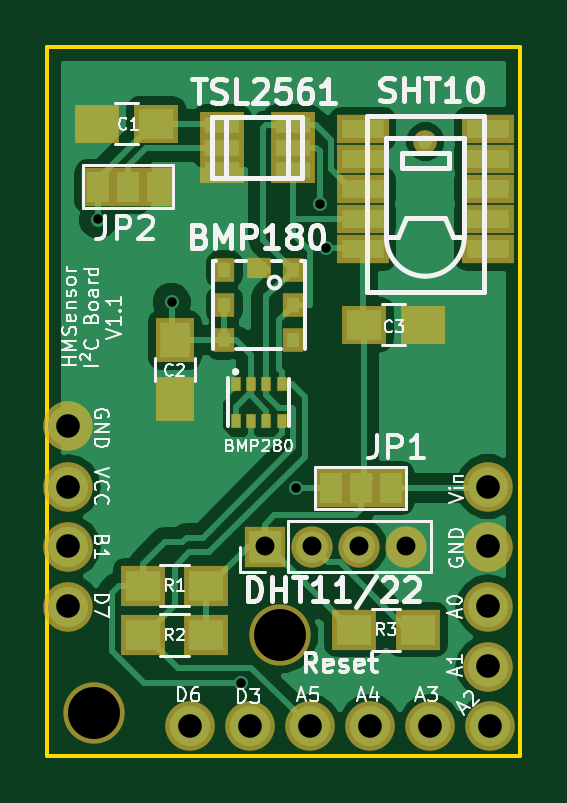
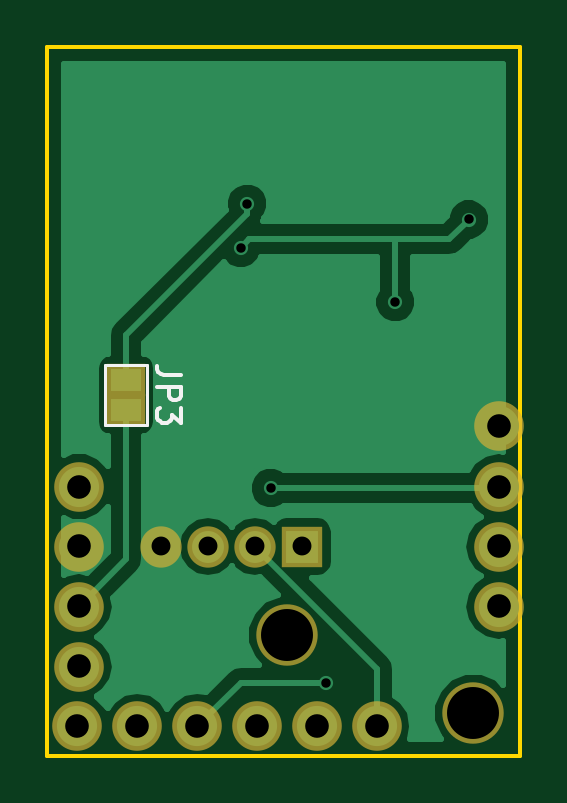
Circuit board: 8 layer files. Board 20.0 x 30.0 mm.
- bottom_copper: I2CBoard-B.Cu.gbl (15210 bytes)
- bottom_mask: I2CBoard-B.Mask.gbs (1092 bytes)
- bottom_silk: I2CBoard-B.SilkS.gbo (1383 bytes)
- outline: I2CBoard-Edge.Cuts.gko (516 bytes)
- top_copper: I2CBoard-F.Cu.gtl (31885 bytes)
- top_mask: I2CBoard-F.Mask.gts (2701 bytes)
- top_silk: I2CBoard-F.SilkS.gto (36679 bytes)
- drill: I2CBoard.drl (698 bytes)

=== bottom_copper: I2CBoard-B.Cu.gbl (15210 bytes, source omitted) ===
=== bottom_mask: I2CBoard-B.Mask.gbs ===
G04 #@! TF.FileFunction,Soldermask,Bot*
%FSLAX46Y46*%
G04 Gerber Fmt 4.6, Leading zero omitted, Abs format (unit mm)*
G04 Created by KiCad (PCBNEW 4.0.2-stable) date 05.09.2017 20:59:44*
%MOMM*%
G01*
G04 APERTURE LIST*
%ADD10C,0.100000*%
%ADD11C,2.100000*%
%ADD12O,2.100000X2.100000*%
%ADD13C,2.600000*%
%ADD14R,1.750000X1.750000*%
%ADD15O,1.750000X1.750000*%
%ADD16R,1.670000X1.370000*%
G04 APERTURE END LIST*
D10*
D11*
X170878500Y-111061500D03*
D12*
X170878500Y-113601500D03*
X170878500Y-116141500D03*
X170878500Y-118681500D03*
D11*
X188658500Y-113601500D03*
D12*
X188658500Y-116141500D03*
X188658500Y-118681500D03*
X188658500Y-121221500D03*
D11*
X188722000Y-123761500D03*
D12*
X186182000Y-123761500D03*
X183642000Y-123761500D03*
X181102000Y-123761500D03*
X178562000Y-123761500D03*
X176022000Y-123761500D03*
D13*
X171958000Y-123190000D03*
X179832000Y-119888000D03*
D14*
X179197000Y-116141500D03*
D15*
X181197000Y-116141500D03*
X183197000Y-116141500D03*
X185197000Y-116141500D03*
D16*
X186664600Y-109088000D03*
X186664600Y-110368000D03*
M02*

=== bottom_silk: I2CBoard-B.SilkS.gbo ===
G04 #@! TF.FileFunction,Legend,Bot*
%FSLAX46Y46*%
G04 Gerber Fmt 4.6, Leading zero omitted, Abs format (unit mm)*
G04 Created by KiCad (PCBNEW 4.0.2-stable) date 05.09.2017 20:59:44*
%MOMM*%
G01*
G04 APERTURE LIST*
%ADD10C,0.100000*%
%ADD11C,0.120000*%
%ADD12C,0.150000*%
G04 APERTURE END LIST*
D10*
D11*
X187554600Y-108458000D02*
X187554600Y-110998000D01*
X185774600Y-110998000D02*
X185774600Y-108458000D01*
X185774600Y-110998000D02*
X187554600Y-110998000D01*
X187554600Y-108458000D02*
X185774600Y-108458000D01*
D12*
X184336981Y-108894667D02*
X185051267Y-108894667D01*
X185194124Y-108847047D01*
X185289362Y-108751809D01*
X185336981Y-108608952D01*
X185336981Y-108513714D01*
X185336981Y-109370857D02*
X184336981Y-109370857D01*
X184336981Y-109751810D01*
X184384600Y-109847048D01*
X184432219Y-109894667D01*
X184527457Y-109942286D01*
X184670314Y-109942286D01*
X184765552Y-109894667D01*
X184813171Y-109847048D01*
X184860790Y-109751810D01*
X184860790Y-109370857D01*
X184336981Y-110275619D02*
X184336981Y-110894667D01*
X184717933Y-110561333D01*
X184717933Y-110704191D01*
X184765552Y-110799429D01*
X184813171Y-110847048D01*
X184908410Y-110894667D01*
X185146505Y-110894667D01*
X185241743Y-110847048D01*
X185289362Y-110799429D01*
X185336981Y-110704191D01*
X185336981Y-110418476D01*
X185289362Y-110323238D01*
X185241743Y-110275619D01*
M02*

=== outline: I2CBoard-Edge.Cuts.gko ===
G04 #@! TF.FileFunction,Profile,NP*
%FSLAX46Y46*%
G04 Gerber Fmt 4.6, Leading zero omitted, Abs format (unit mm)*
G04 Created by KiCad (PCBNEW 4.0.2-stable) date 05.09.2017 20:59:44*
%MOMM*%
G01*
G04 APERTURE LIST*
%ADD10C,0.100000*%
%ADD11C,0.150000*%
G04 APERTURE END LIST*
D10*
D11*
X170000000Y-95000000D02*
X170000000Y-125000000D01*
X190000000Y-95000000D02*
X190000000Y-125000000D01*
X190000000Y-125000000D02*
X170000000Y-125000000D01*
X170000000Y-95000000D02*
X190000000Y-95000000D01*
M02*

=== top_copper: I2CBoard-F.Cu.gtl (31885 bytes, source omitted) ===
=== top_mask: I2CBoard-F.Mask.gts ===
G04 #@! TF.FileFunction,Soldermask,Top*
%FSLAX46Y46*%
G04 Gerber Fmt 4.6, Leading zero omitted, Abs format (unit mm)*
G04 Created by KiCad (PCBNEW 4.0.2-stable) date 05.09.2017 20:59:44*
%MOMM*%
G01*
G04 APERTURE LIST*
%ADD10C,0.100000*%
%ADD11C,2.100000*%
%ADD12O,2.100000X2.100000*%
%ADD13C,2.600000*%
%ADD14R,1.900000X1.650000*%
%ADD15R,1.650000X1.900000*%
%ADD16R,1.370000X1.670000*%
%ADD17R,1.900000X1.700000*%
%ADD18C,1.000000*%
%ADD19R,2.200000X1.200000*%
%ADD20R,1.900000X1.100000*%
%ADD21R,0.900000X1.000000*%
%ADD22R,1.000000X0.900000*%
%ADD23R,1.750000X1.750000*%
%ADD24O,1.750000X1.750000*%
%ADD25R,0.450000X0.600000*%
G04 APERTURE END LIST*
D10*
D11*
X170878500Y-111061500D03*
D12*
X170878500Y-113601500D03*
X170878500Y-116141500D03*
X170878500Y-118681500D03*
D11*
X188658500Y-113601500D03*
D12*
X188658500Y-116141500D03*
X188658500Y-118681500D03*
X188658500Y-121221500D03*
D11*
X188722000Y-123761500D03*
D12*
X186182000Y-123761500D03*
X183642000Y-123761500D03*
X181102000Y-123761500D03*
X178562000Y-123761500D03*
X176022000Y-123761500D03*
D13*
X171958000Y-123190000D03*
D14*
X174605000Y-98234500D03*
X172105000Y-98234500D03*
D15*
X175387000Y-107398500D03*
X175387000Y-109898500D03*
D16*
X181991000Y-113665000D03*
X183261000Y-113665000D03*
X184531000Y-113665000D03*
X174688500Y-100901500D03*
X173418500Y-100901500D03*
X172148500Y-100901500D03*
D17*
X174037000Y-117792500D03*
X176737000Y-117792500D03*
X174037000Y-119888000D03*
X176737000Y-119888000D03*
D18*
X186000000Y-99000000D03*
D19*
X183360000Y-101000000D03*
X183360000Y-99730000D03*
X183360000Y-98460000D03*
X183360000Y-102270000D03*
X183360000Y-103540000D03*
X188640000Y-101000000D03*
X188640000Y-99730000D03*
X188640000Y-98460000D03*
X188640000Y-102270000D03*
X188640000Y-103540000D03*
D20*
X177379500Y-100200500D03*
X177379500Y-99250500D03*
X177379500Y-98300500D03*
X180379500Y-98300500D03*
X180379500Y-99250500D03*
X180379500Y-100200500D03*
D13*
X179832000Y-119888000D03*
D21*
X177493000Y-104418000D03*
X177493000Y-105918000D03*
X177493000Y-107418000D03*
X180393000Y-107418000D03*
X180393000Y-105918000D03*
X180393000Y-104418000D03*
D22*
X178943000Y-104368000D03*
D23*
X179197000Y-116141500D03*
D24*
X181197000Y-116141500D03*
X183197000Y-116141500D03*
X185197000Y-116141500D03*
D14*
X183408000Y-106743500D03*
X185908000Y-106743500D03*
D25*
X177968000Y-109245500D03*
X178618000Y-109245500D03*
X179268000Y-109245500D03*
X179918000Y-109245500D03*
X177968000Y-110845500D03*
X178618000Y-110845500D03*
X179268000Y-110845500D03*
X179918000Y-110845500D03*
D17*
X185693040Y-119664480D03*
X182993040Y-119664480D03*
M02*

=== top_silk: I2CBoard-F.SilkS.gto (36679 bytes, source omitted) ===
=== drill: I2CBoard.drl ===
M48
;DRILL file {KiCad 4.0.2-stable} date 05.09.2017 20:59:47
;FORMAT={-:-/ absolute / metric / decimal}
FMAT,2
METRIC,TZ
T1C0.400
T2C0.800
T3C1.000
T4C2.200
%
G90
G05
M71
T1
X172.148Y-102.298
X175.26Y-105.791
X178.181Y-121.92
X180.53Y-113.665
X181.534Y-101.638
X181.8Y-103.505
T2
X179.197Y-116.141
X181.197Y-116.141
X183.197Y-116.141
X185.197Y-116.141
T3
X170.879Y-111.061
X170.879Y-113.602
X170.879Y-116.141
X170.879Y-118.681
X176.022Y-123.761
X178.562Y-123.761
X181.102Y-123.761
X183.642Y-123.761
X186.182Y-123.761
X188.659Y-113.602
X188.659Y-116.141
X188.659Y-118.681
X188.659Y-121.221
X188.722Y-123.761
T4
X171.958Y-123.19
X179.832Y-119.888
T0
M30
